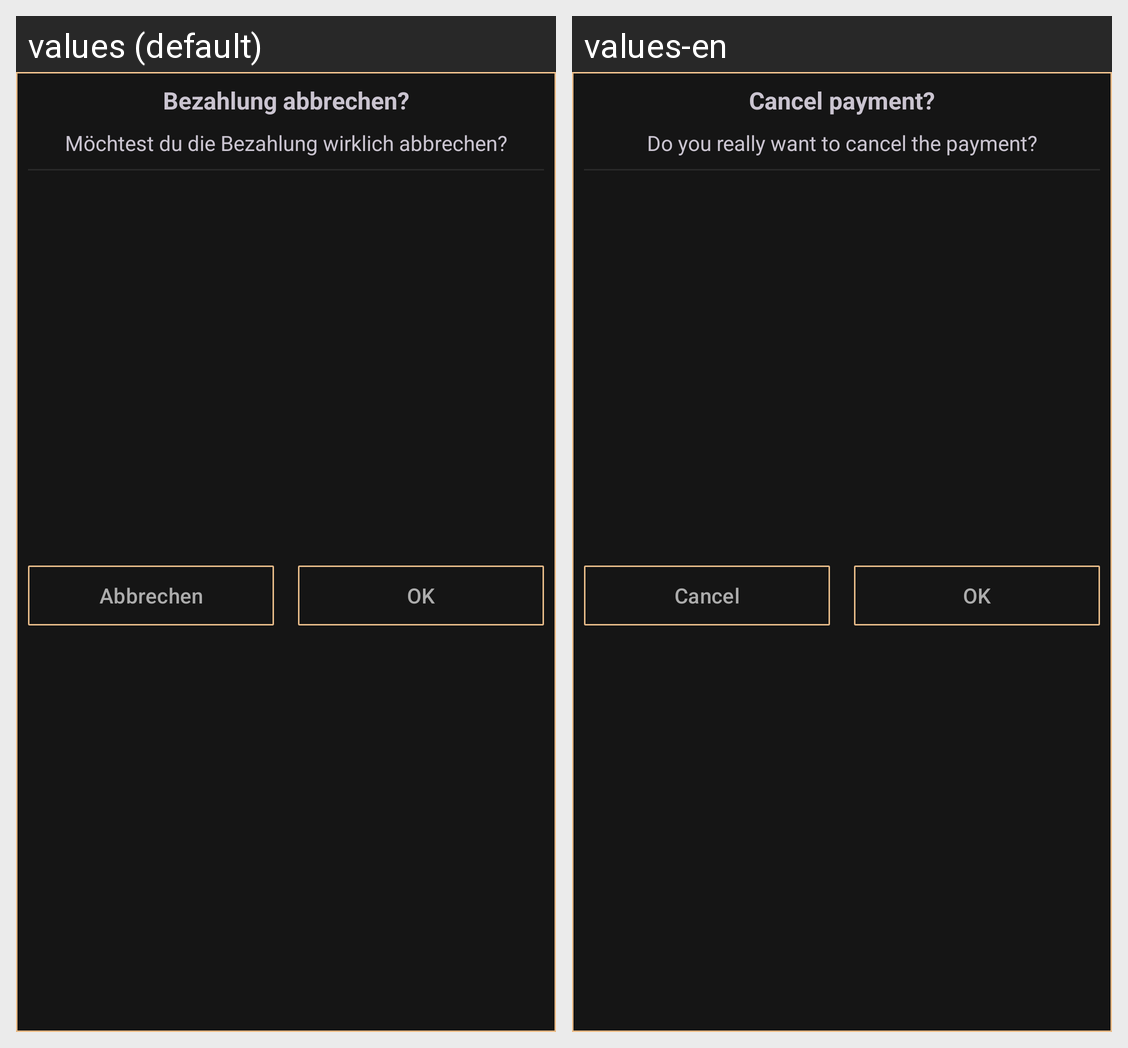

This grid shows one Android layout under two languages. Give, for every string resource on the screen, its name, the default text and each shown locale's text.
Android screen res/layout/custom_confirm.xml rendered under 2 locales, left to right: values (default), values-en. Device: Nexus 5 (rendered at 1080×1920; each locale shown at half size, 540×960, under a caption strip naming it); theme Ame_NoireTheme.
Strings drawn on this screen, with the default value and each locale's value (text and hints the layout hard-codes, and strings that could not be matched under every locale, appear in the picture but are not listed):

bezahlung_abbrechen
  values: Bezahlung abbrechen?
  values-en: Cancel payment?

wirklich_abbrechen
  values: Möchtest du die Bezahlung wirklich abbrechen?
  values-en: Do you really want to cancel the payment?

abbrechen
  values: Abbrechen
  values-en: Cancel
